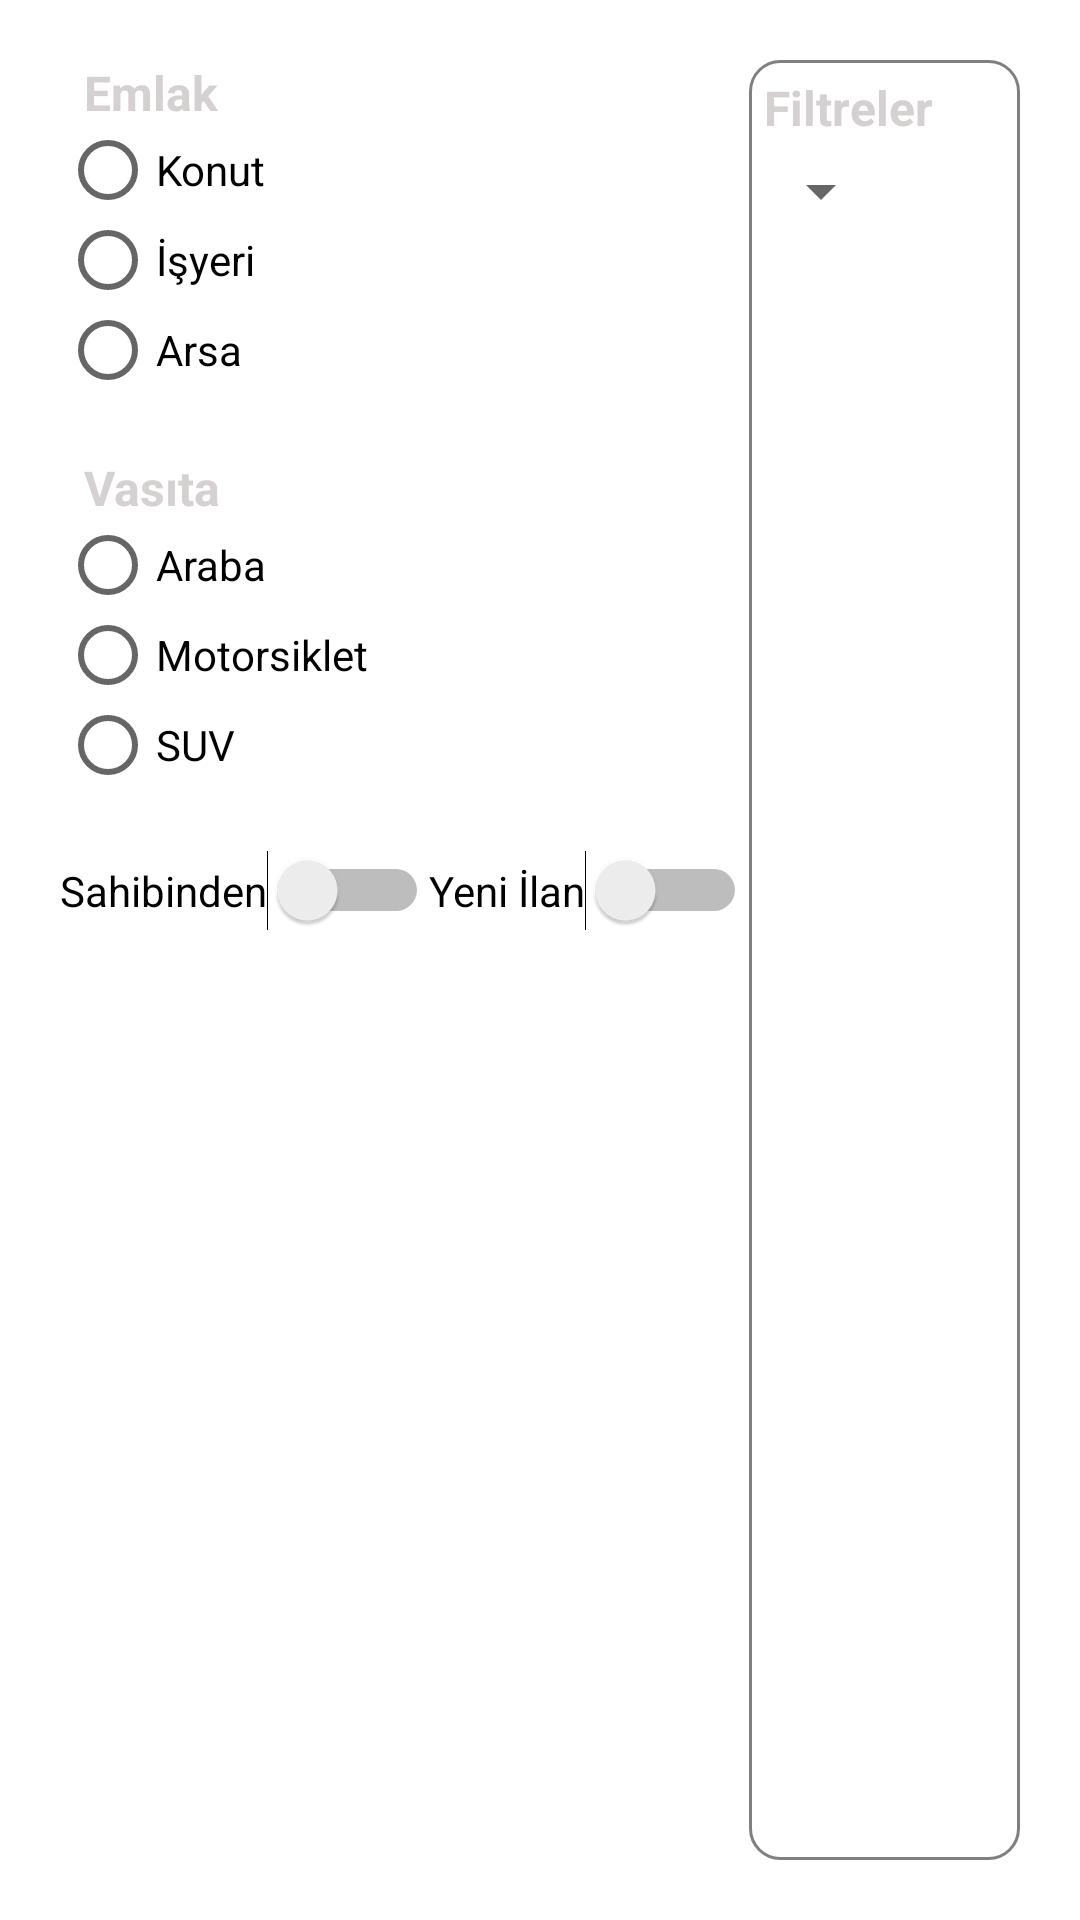

The Android layout XML behind this screen, and the referenced resources:
<!-- AndroidManifest.xml: application theme Theme.Deneme_2 -->
<!-- res/layout/login.xml -->
<?xml version="1.0" encoding="utf-8"?>
<LinearLayout xmlns:android="http://schemas.android.com/apk/res/android"
    xmlns:app="http://schemas.android.com/apk/res-auto"
    xmlns:tools="http://schemas.android.com/tools"
    android:layout_width="match_parent"
    android:layout_height="match_parent"
    android:orientation="vertical"
    tools:context=".MainActivity"
    android:padding="20dp">

        <LinearLayout
            android:layout_width="match_parent"
            android:layout_height="match_parent"
            android:layout_weight="1"
            android:orientation="horizontal"
            android:gravity="center|top">

            <LinearLayout
                android:layout_width="match_parent"
                android:layout_height="match_parent"
                android:orientation="vertical"
                android:layout_weight="1">

                <TextView
                    android:layout_width="wrap_content"
                    android:layout_height="wrap_content"
                    android:text="  Emlak"
                    android:textSize="16dp"
                    android:textStyle="bold"
                    android:textColor="#D6D1D1">
                </TextView>

                <RadioGroup
                    android:id="@+id/rGroup_grp"
                    android:layout_width="match_parent"
                    android:layout_height="wrap_content">

                    <RadioButton
                        android:id="@+id/konut_btn"
                        android:layout_width="match_parent"
                        android:layout_height="30dp"
                        android:text="Konut"/>

                    <RadioButton
                        android:id="@+id/isyeri_btn"
                        android:layout_width="match_parent"
                        android:layout_height="30dp"
                        android:text="İşyeri" />

                    <RadioButton
                        android:id="@+id/arsa_btn"
                        android:layout_width="match_parent"
                        android:layout_height="30dp"
                        android:text="Arsa" />


                                <LinearLayout
                                    android:layout_width="match_parent"
                                    android:layout_height="20dp">
                                </LinearLayout>

                <TextView
                    android:layout_width="wrap_content"
                    android:layout_height="wrap_content"
                    android:text="  Vasıta"
                    android:textSize="16dp"
                    android:textStyle="bold"
                    android:textColor="#D6D1D1">
                </TextView>

                    <RadioButton
                        android:id="@+id/araba_btn"
                        android:layout_width="match_parent"
                        android:layout_height="30dp"
                        android:text="Araba"/>

                    <RadioButton
                        android:id="@+id/motor_btn"
                        android:layout_width="match_parent"
                        android:layout_height="30dp"
                        android:text="Motorsiklet" />

                    <RadioButton
                        android:id="@+id/suv_btn"
                        android:layout_width="match_parent"
                        android:layout_height="30dp"
                        android:text="SUV" />
                </RadioGroup>

                                <LinearLayout
                                    android:layout_width="match_parent"
                                    android:layout_height="20dp">
                                </LinearLayout>

                <LinearLayout
                    android:layout_width="match_parent"
                    android:layout_height="wrap_content"
                    android:orientation="horizontal">
                <Switch
                    android:id="@+id/sahibinden_swtc"
                    android:layout_width="wrap_content"
                    android:layout_height="wrap_content"
                    android:text="Sahibinden" />

                    <Switch
                        android:id="@+id/yeniilan_swtc"
                        android:layout_width="wrap_content"
                        android:layout_height="wrap_content"
                        android:text="Yeni İlan" />
                </LinearLayout>


            </LinearLayout>

            <LinearLayout
                android:layout_width="wrap_content"
                android:layout_height="match_parent"
                android:orientation="vertical"
                android:background="@drawable/custom_txt">
                <TextView
                    android:layout_width="wrap_content"
                    android:layout_height="wrap_content"
                    android:text="Filtreler      "
                    android:textSize="16dp"
                    android:textStyle="bold"
                    android:textColor="#D6D1D1"
                    android:padding="5dp">
                </TextView>
                <Spinner
                    android:id="@+id/il_spn"
                    android:layout_width="wrap_content"
                    android:layout_height="wrap_content"
                    android:gravity="center">
                </Spinner>

            </LinearLayout>
        </LinearLayout>





</LinearLayout>
<!-- resources referenced by this layout -->
<resources>
  <!-- drawable custom_txt (drawable) -->
  <?xml version="1.0" encoding="utf-8"?>
  <selector xmlns:android="http://schemas.android.com/apk/res/android">
  
      <item android:state_enabled="true" android:state_focused="true">
  
          <shape android:shape="rectangle">
              <solid android:color="@color/white"/>
              <corners android:radius="10dp"/>
              <stroke android:width="2dp" android:color="#666666"/>
          </shape>
      </item>
  
  
      <item android:state_enabled="true">
  
          <shape android:shape="rectangle">
              <solid android:color="@color/white"/>
              <corners android:radius="10dp"/>
              <stroke android:width="1dp" android:color="#808080"/>
          </shape>
      </item>
  
  </selector>
  <style name="Theme.Deneme_2" parent="Theme.MaterialComponents.DayNight.DarkActionBar">
          
          <item name="colorPrimary">@color/purple_500</item>
          <item name="colorPrimaryVariant">@color/purple_700</item>
          <item name="colorOnPrimary">@color/white</item>
          
          <item name="colorSecondary">@color/teal_200</item>
          <item name="colorSecondaryVariant">@color/teal_700</item>
          <item name="colorOnSecondary">@color/black</item>
          
          <item name="android:statusBarColor" tools:targetApi="l">?attr/colorPrimaryVariant</item>
          
      </style>
  <!-- not gathered from this repository: default colours our renderer supplied (Android Studio template values) -->
  <color name="purple_500">#FF6200EE</color>
  <color name="purple_700">#FF3700B3</color>
  <color name="teal_200">#FF03DAC5</color>
  <color name="teal_700">#FF018786</color>
  <color name="black">#FF000000</color>
  <color name="white">#FFFFFFFF</color>
</resources>
